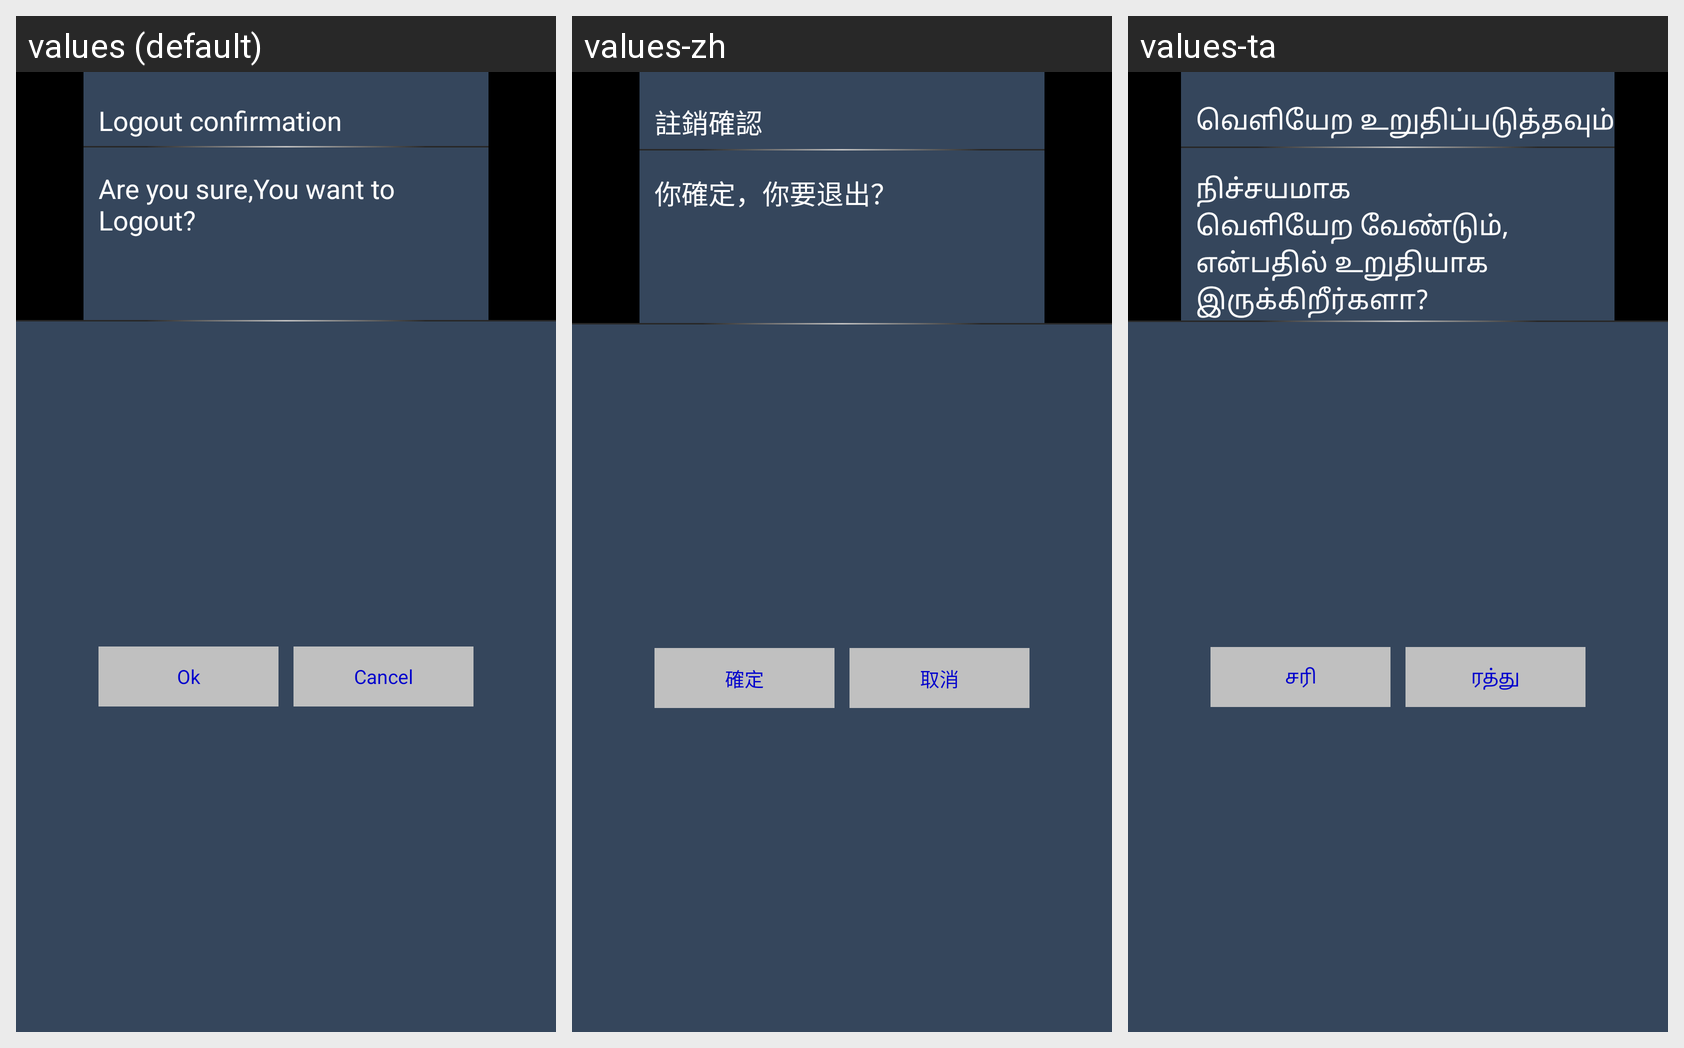

Locale-by-locale string values for the Android screen shown in this grid:
Android screen res/layout/logout_dialog.xml rendered under 3 locales, left to right: values (default), values-zh, values-ta. Device: Nexus 5 (rendered at 1080×1920; each locale shown at half size, 540×960, under a caption strip naming it); theme Theme.OTPMain.
Strings drawn on this screen, with the default value and each locale's value (text and hints the layout hard-codes, and strings that could not be matched under every locale, appear in the picture but are not listed):

logout_confirmation
  values: Logout confirmation
  values-zh: 註銷確認
  values-ta: வெளியேற உறுதிப்படுத்தவும்

are_you_sure_you_want_to_signout
  values: Are you sure,You want to Logout?
  values-zh: 你確定，你要退出？
  values-ta: நிச்சயமாக வெளியேற வேண்டும், என்பதில் உறுதியாக இருக்கிறீர்களா?

ok
  values: Ok
  values-zh: 確定
  values-ta: சரி

cancel
  values: Cancel
  values-zh: 取消
  values-ta: ரத்து
